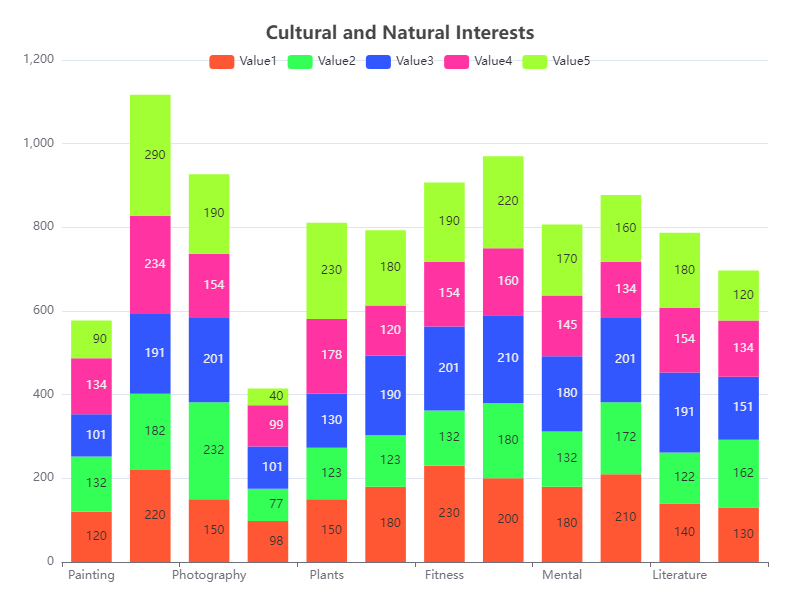

The data file committed next to this chart (first rows):
Category, Subcategory, Value1, Value2, Value3, Value4, Value5
Art, Painting, 120, 132, 101, 134, 90
Art, Sculpture, 220, 182, 191, 234, 290
Art, Photography, 150, 232, 201, 154, 190
Nature, Wildlife, 98, 77, 101, 99, 40
Nature, Plants, 150, 123, 130, 178, 230
Nature, Lakes, 180, 123, 190, 120, 180
Health, Fitness, 230, 132, 201, 154, 190
Health, Nutrition, 200, 180, 210, 160, 220
Health, Mental, 180, 132, 180, 145, 170
Culture, Music, 210, 172, 201, 134, 160
Culture, Literature, 140, 122, 191, 154, 180
Culture, Film, 130, 162, 151, 134, 120
